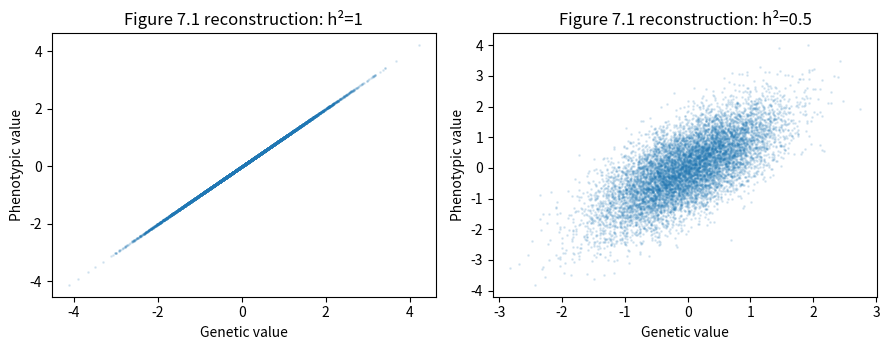

Write Python code to recreate this figure. (Note: this script raises an exception after producing the figure.)
"""Original numerical checks and reconstructed illustrations; no raw-data refits."""
import json, pathlib, math
import numpy as np
import matplotlib;matplotlib.use('Agg')
import matplotlib.pyplot as plt
rng=np.random.default_rng(305);out={}
# Independent covariance generator for Ch2: direct MVN versus R hierarchical construction.
n=200000;a=rng.multivariate_normal([0,0],[[.5,.25],[.25,.5]],n);c=rng.normal(0,math.sqrt(.3),(n,1));e=rng.normal(0,math.sqrt(.2),(n,2));theta=a+c+e
out['ch2_covariance']={'expected_DZ':[[1,.55],[.55,1]],'generated':np.cov(theta.T).tolist(),'N':n,'shared':'Same model/design; Python MVN differs from R conditional generator; no independent empirical data.'}
out['delta']={str(d):math.log(d)/math.sqrt(.5) for d in [1,1.3,1.5,1.7]}
out['figure1_3_qualitative']={'assumed_difficulties':[-.5,.5],'check':'For every theta in [-3,3], logistic(theta+.5)>logistic(theta-.5); at theta=b probability .5. Exact source simulated item difficulties/seeds unavailable.','passed':bool(np.all(1/(1+np.exp(-np.linspace(-3,3,101)-.5)) > 1/(1+np.exp(-np.linspace(-3,3,101)+.5))))}
p=.5;eps=1e-5;prob=lambda t:1/(1+math.exp(-2*t));derivative=(prob(eps)-prob(-eps))/(2*eps)
out['eq3_4_information']={'setting':'slope a=2; theta=b=0','literal_printed_P_times_1minusP':p*(1-p),'finite_difference_score_information':derivative**2/(p*(1-p)),'expected_a_squared_P_times_1minusP':1.,'limit':'Printed expression agrees when a=1; actual Figure3.2 implementation not obtained.'}
# Printed posterior means inserted into nonlinear expressions: not posterior summaries.
out['ch3_summary_reconstruction']={'E_SD_ratio':math.exp(2.0837*math.sqrt(.0552)),'C_SD_ratio':math.exp(2.6159*math.sqrt(.0552)),'h2_ratio_of_means':.0552/(.0552+.0054+.0151),'source_h2_mean':.7286}
out['ch4_summary_reconstruction']={'h2_item_ratio_of_means':.43/(.43+.29+.07),'source_h2_mean':.54,'h2_sum_ratio_of_means':.64/(.64+.35+.53),'source_h2_sum_mean':.42,'beta1_item_minus_sum':-2.81-.10,'gamma1_item_minus_sum':.54-(-2.21)}
# Eq4.6--4.9 as rendered at zero theta and thresholds; AppendixB softmax separately.
out['ch4_probability_check']={'setting':'theta=0; alpha=1; beta1=beta2=0','printed_equation_probabilities':[.5,.5,.25],'printed_sum':1.25,'appendixB_softmax':[1/3]*3,'appendixB_sum':1.0,'scope':'Counterexample to literal printed expressions; not a test of fitted data/model implementation.'}
# Binary moderator sign ambiguity: two paths, identical endpoint covariance.
b2=.5;b3=.2;alternative=-2*b2-b3
out['appendixC_check']={'b2':b2,'b3':b3,'alternative_b3':alternative,'variance_at_M0':[b2*b2]*2,'variance_at_M1':[(b2+b3)**2,(b2+alternative)**2],'loglinear_unique_endpoints':[math.log(.25),math.log(.49/.25)],'limit':'Identified endpoint variances do not prove global likelihood uniqueness or identify a continuous-moderator path at all M.'}
# Chapter6 algebra independently by linear transformation of latent covariance.
for q in range(2,6):
 W=np.full((q,q),.1);np.fill_diagonal(W,1);B=np.full((q,q),.5);np.fill_diagonal(B,1);S=W+B;b=np.full(q,math.sqrt(.64/(q*(2+.6*(q-1)))))
 X=np.block([[S,B],[B,S]]);res=np.array([[1,.55],[.55,1]])
 base=np.zeros((2+2*q,2+2*q));base[:2,:2]=res;base[2:,2:]=X
 transform=np.eye(2+2*q);transform[0,2:2+q]=b;transform[1,2+q:]=b
 covariance=transform@base@transform.T
 out[f'ch6_covariance_q{q}']={'variance':float(covariance[0,0]),'explained_fraction':.64/1.64,'min_eigenvalue':float(np.linalg.eigvalsh(covariance).min()),'beta':b.tolist(),'expected_y_crosscov_DZ':float(.55+b@B@b),'computed_y_crosscov_DZ':float(covariance[0,1])}
out['ch6_missing_arithmetic']={'missing_covariates':533+417+482,'denominator':1980*4,'percent':100*1432/7920,'remaining_after_deletion':1980-496,'remaining_percent':100*1484/1980,'source_phenotype_missing':120,'sum_of_stated_reasons':66+33+6+2+23,'interpretation':'Reasons may overlap; not proof of a data error.'}
fig,axs=plt.subplots(1,2,figsize=(9,3.6))
for ax,h in zip(axs,[1,.5]):
 A=rng.normal(0,math.sqrt(h),10000);P=A+rng.normal(0,math.sqrt(1-h),10000);ax.scatter(A,P,s=1,alpha=.12);ax.set(title=f'Figure 7.1 reconstruction: h²={h}',xlabel='Genetic value',ylabel='Phenotypic value');out[f'ch7_correlation_h{h}']={'expected':math.sqrt(h),'ours':float(np.corrcoef(A,P)[0,1]),'N':10000}
fig.tight_layout();fig.savefig('outputs/ch7-illustration.pdf');plt.close(fig)
fig,axs=plt.subplots(1,2,figsize=(9,3.6))
for ax,label,va,vc,ve,g,b in [(axs[0],'Ch3 mathematics',.0552,.0054,.0151,2.6159,2.0837),(axs[1],'Ch4 liberalism',.43,.29,.07,.54,-2.81)]:
 A=np.linspace(-2*math.sqrt(va),2*math.sqrt(va),100);ax.plot(A,vc*np.exp(g*A),label='Shared environment');ax.plot(A,ve*np.exp(b*A),label='Unique environment');ax.set(title=label,xlabel='Genetic value',ylabel='Conditional variance');ax.legend(fontsize=8)
fig.suptitle('Published mean-parameter reconstructions; no posterior bands');fig.tight_layout();fig.savefig('outputs/conditional-variance.pdf');plt.close(fig)
A=rng.normal(0,math.sqrt(.0552),10000);C=rng.normal(size=10000)*np.sqrt(.0054*np.exp(2.6159*A));E=rng.normal(size=(10000,2))*np.sqrt(.0151*np.exp(2.0837*A))[:,None];T=A[:,None]+C[:,None]+E
fig,ax=plt.subplots(figsize=(4.5,4));ax.scatter(T[:,0],T[:,1],s=1,alpha=.15);ax.set(xlabel='Twin 1 latent trait',ylabel='Twin 2 latent trait',title='Figure 3.1 reconstruction: 10,000 MZ pairs');fig.tight_layout();fig.savefig('outputs/ch3-mz-illustration.pdf');plt.close(fig)
out['ch3_simulated_pairs']={'N':10000,'mean_assumption':0,'correlation':float(np.corrcoef(T.T)[0,1]),'scope':'Published mean-parameter reconstruction; source random seed and joint-posterior credible band unavailable'}
pathlib.Path('outputs/analytic-checks.json').write_text(json.dumps(out,indent=2))
